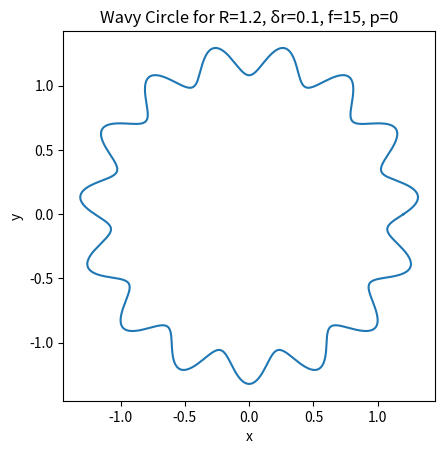
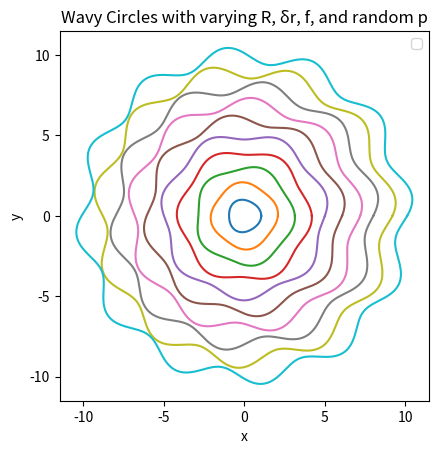

These figures' Python source, in order:
import numpy as np
import matplotlib.pyplot as plt
import random

#Part (a)
theta = np.linspace(0, 2 * np.pi, 500)
R = 1.2
delta_r = 0.1
f = 15
p = 0
x = R * (1 + delta_r * np.sin(f * theta + p)) * np.cos(theta)
y = R * (1 + delta_r * np.sin(f * theta + p)) * np.sin(theta)
plt.figure()
plt.plot(x, y)
plt.gca().set_aspect('equal', adjustable='box')
plt.title("Wavy Circle for R=1.2, δr=0.1, f=15, p=0")
plt.xlabel("x")
plt.ylabel("y")
plt.show()

#Part (b)
plt.figure()

for i in range(1, 11): 
    R = i
    delta_r = 0.05
    f = 2 + i
    p = random.uniform(0, 2)
    x = R * (1 + delta_r * np.sin(f * theta + p)) * np.cos(theta)
    y = R * (1 + delta_r * np.sin(f * theta + p)) * np.sin(theta)
    plt.plot(x, y)
    
plt.gca().set_aspect('equal', adjustable='box')
plt.title("Wavy Circles with varying R, δr, f, and random p")
plt.xlabel("x")
plt.ylabel("y")
plt.legend()
plt.show()
